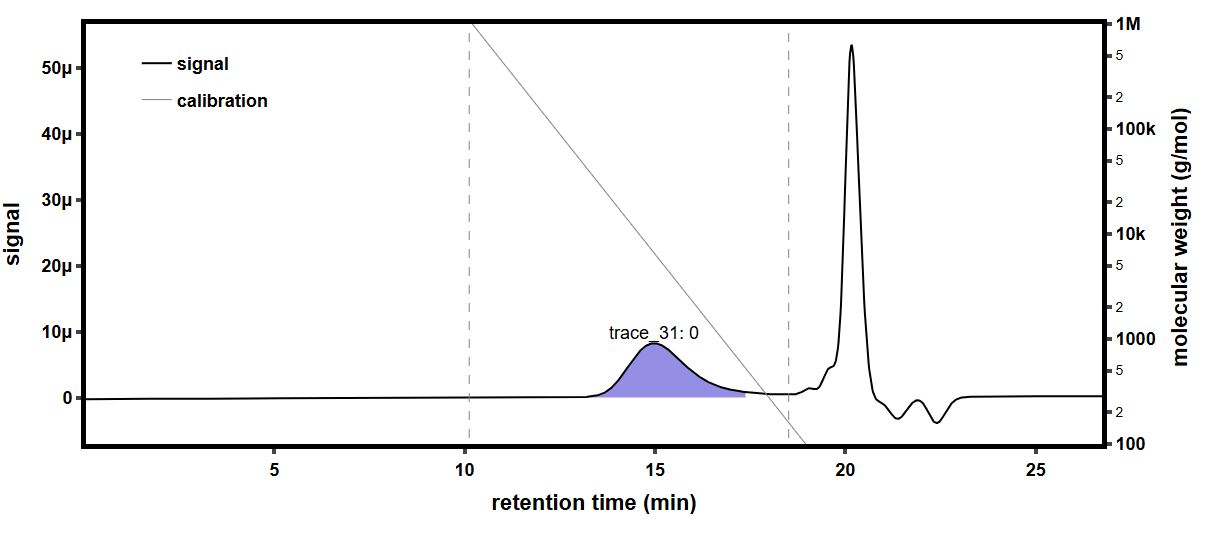

The file beside this chart, header and first rows:
time (min), raw light scattering data: detector volt…, raw light scattering data: detector volt…, raw light scattering data: detector volt…, raw light scattering data: detector volt…, raw light scattering data: detector volt…, raw light scattering data: detector volt…, raw light scattering data: detector volt…, raw light scattering data: detector volt…, raw UV absorbance data: detector voltage…, differential refractive index data: diff…, Forward Laser Monitor: Forward Laser Mon…, Auto-inject Signal: Auto-inject Signal, Auto-inject Signal: Auto-inject Signal, absolute refractive index data: absolute…
-0.1765, 0.02564, 0.01488, 0.03966, 0.02832, 0.03291, 0.02703, 0.04121, 0.01605, , 0.000526, 1.004, , 1.334
-0.1597, 0.02564, 0.01488, 0.03966, 0.02832, 0.03291, 0.02703, 0.04121, 0.01605, , 0.000526, 1.004, , 1.334
-0.1429, 0.02564, 0.01487, 0.03966, 0.02832, 0.03291, 0.02703, 0.04121, 0.01605, , 0.000526, 1.004, , 1.335
-0.126, 0.02564, 0.01487, 0.03966, 0.02832, 0.03291, 0.02703, 0.04121, 0.01605, , 0.000526, 1.004, , 1.335
-0.1092, 0.02564, 0.01488, 0.03966, 0.02833, 0.03291, 0.02703, 0.04121, 0.01605, , 0.000526, 1.004, , 1.335
-0.09237, 0.02564, 0.01488, 0.03966, 0.02832, 0.03291, 0.02702, 0.04121, 0.01605, , 0.000526, 1.004, , 1.335
-0.07554, 0.02564, 0.01488, 0.03966, 0.02832, 0.03291, 0.02703, 0.04121, 0.01605, , 0.000526, 1.004, , 1.335
-0.0587, 0.02564, 0.01488, 0.03966, 0.02831, 0.03291, 0.02703, 0.04121, 0.01605, , 0.000526, 1.004, , 1.335
-0.04187, 0.02564, 0.01488, 0.03966, 0.02832, 0.03291, 0.02703, 0.04121, 0.01605, , 0.000526, 1.004, , 1.335
-0.02503, 0.02564, 0.01488, 0.03966, 0.02832, 0.03291, 0.02703, 0.04121, 0.01605, , 0.000526, 1.004, , 1.335
-0.008199, 0.02564, 0.01488, 0.03966, 0.02832, 0.03291, 0.02703, 0.04121, 0.01605, , 0.000526, 1.004, , 1.335
0.008635, 0.02564, 0.01488, 0.03966, 0.02832, 0.03291, 0.02703, 0.04121, 0.01605, , 0.000526, 1.004, , 1.335
0.02547, 0.02564, 0.01488, 0.03966, 0.02832, 0.03291, 0.02703, 0.04121, 0.01605, , 0.000526, 1.004, , 1.335
0.0423, 0.02564, 0.01488, 0.03966, 0.02832, 0.03291, 0.02702, 0.04121, 0.01605, , 0.000526, 1.004, , 1.335
0.05914, 0.02564, 0.01488, 0.03966, 0.02832, 0.03291, 0.02703, 0.04121, 0.01605, , 0.000526, 1.004, , 1.335
0.07597, 0.02564, 0.01488, 0.03966, 0.02832, 0.03291, 0.02703, 0.04121, 0.01605, 0.05323, 0.000526, 1.004, , 1.335
0.09281, 0.02564, 0.01488, 0.03966, 0.02832, 0.03291, 0.02703, 0.04121, 0.01605, 0.05337, 0.000526, 1.004, , 1.335
0.1096, 0.02564, 0.01488, 0.03966, 0.02832, 0.03291, 0.02703, 0.04121, 0.01605, 0.0534, 0.000526, 1.004, , 1.335
0.1265, 0.02564, 0.01488, 0.03966, 0.02832, 0.03291, 0.02702, 0.04121, 0.01605, 0.05342, 0.000526, 1.004, , 1.335
0.1433, 0.02564, 0.01488, 0.03966, 0.02832, 0.03291, 0.02703, 0.04121, 0.01605, 0.05352, 0.000526, 1.004, , 1.335
0.1601, 0.02564, 0.01488, 0.03966, 0.02832, 0.03291, 0.02703, 0.04121, 0.01605, 0.05354, 0.000526, 1.004, , 1.335
0.177, 0.02564, 0.01487, 0.03966, 0.02832, 0.03291, 0.02703, 0.04121, 0.01605, 0.0534, 0.000526, 1.004, , 1.335
0.1938, 0.02564, 0.01487, 0.03966, 0.02832, 0.03291, 0.02703, 0.04121, 0.01605, 0.05327, 0.000526, 1.004, , 1.335
0.2106, 0.02564, 0.01488, 0.03966, 0.02832, 0.03291, 0.02703, 0.04121, 0.01605, 0.05323, 0.000526, 1.004, , 1.335
0.2275, 0.02564, 0.01488, 0.03966, 0.02832, 0.03291, 0.02703, 0.04121, 0.01605, 0.05321, 0.000526, 1.004, , 1.335
0.2443, 0.02564, 0.01488, 0.03966, 0.02832, 0.03291, 0.02703, 0.04121, 0.01605, 0.05325, 0.000526, 1.004, , 1.335
0.2612, 0.02564, 0.01488, 0.03966, 0.02833, 0.03291, 0.02703, 0.04121, 0.01605, 0.0533, 0.000526, 1.004, , 1.335
0.278, 0.02565, 0.01488, 0.03966, 0.02832, 0.03291, 0.02703, 0.04121, 0.01605, 0.05331, 0.000526, 1.004, , 1.335
0.2948, 0.02564, 0.01488, 0.03966, 0.02832, 0.03291, 0.02703, 0.04121, 0.01605, 0.05323, 0.000526, 1.004, , 1.335
0.3117, 0.02564, 0.01488, 0.03966, 0.02832, 0.03291, 0.02703, 0.04121, 0.01605, 0.05319, 0.000526, 1.004, , 1.335
0.3285, 0.02564, 0.01488, 0.03966, 0.02833, 0.03291, 0.02703, 0.04121, 0.01605, 0.05327, 0.000526, 1.004, , 1.335
0.3453, 0.02564, 0.01488, 0.03966, 0.02833, 0.03291, 0.02703, 0.04121, 0.01605, 0.05328, 0.000526, 1.004, , 1.335
0.3622, 0.02564, 0.01488, 0.03966, 0.02832, 0.03291, 0.02703, 0.04121, 0.01605, 0.05319, 0.000526, 1.004, , 1.335
0.379, 0.02564, 0.01488, 0.03966, 0.02832, 0.03291, 0.02703, 0.04121, 0.01605, 0.05314, 0.000526, 1.004, , 1.335
0.3958, 0.02564, 0.01487, 0.03966, 0.02832, 0.03291, 0.02703, 0.04121, 0.01605, 0.05316, 0.000526, 1.004, , 1.335
0.4127, 0.02564, 0.01487, 0.03966, 0.02832, 0.03291, 0.02703, 0.04121, 0.01605, 0.05322, 0.000526, 1.004, , 1.335
0.4295, 0.02564, 0.01487, 0.03966, 0.02832, 0.03291, 0.02703, 0.04121, 0.01605, 0.05325, 0.000526, 1.004, , 1.335
0.4463, 0.02564, 0.01488, 0.03966, 0.02832, 0.03291, 0.02703, 0.04121, 0.01605, 0.05324, 0.000526, 1.004, , 1.335
0.4632, 0.02564, 0.01488, 0.03966, 0.02832, 0.03291, 0.02703, 0.04121, 0.01605, 0.05329, 0.000526, 1.004, , 1.335
0.48, 0.02564, 0.01488, 0.03966, 0.02832, 0.03291, 0.02703, 0.04121, 0.01605, 0.05338, 0.000526, 1.004, , 1.335
0.4968, 0.02564, 0.01488, 0.03966, 0.02832, 0.03291, 0.02703, 0.04121, 0.01605, 0.0534, 0.000526, 1.004, , 1.335
0.5137, 0.02564, 0.01487, 0.03966, 0.02832, 0.03291, 0.02703, 0.04121, 0.01605, 0.0534, 0.000526, 1.004, , 1.335
0.5305, 0.02564, 0.01487, 0.03966, 0.02832, 0.03291, 0.02703, 0.04121, 0.01605, 0.05337, 0.000526, 1.004, , 1.335
0.5473, 0.02564, 0.01488, 0.03966, 0.02832, 0.03291, 0.02703, 0.04121, 0.01605, 0.05335, 0.000526, 1.004, , 1.335
0.5642, 0.02564, 0.01488, 0.03966, 0.02832, 0.03291, 0.02703, 0.04121, 0.01605, 0.05342, 0.000526, 1.004, , 1.335
0.581, 0.02564, 0.01488, 0.03966, 0.02832, 0.03291, 0.02703, 0.04121, 0.01605, 0.0535, 0.000526, 1.004, , 1.335
0.5978, 0.02564, 0.01488, 0.03966, 0.02833, 0.03291, 0.02703, 0.04121, 0.01605, 0.05352, 0.000526, 1.004, , 1.335
0.6147, 0.02564, 0.01487, 0.03966, 0.02832, 0.03291, 0.02703, 0.04121, 0.01605, 0.05351, 0.000526, 1.004, , 1.335
0.6315, 0.02564, 0.01487, 0.03966, 0.02832, 0.03291, 0.02703, 0.04121, 0.01605, 0.05346, 0.000526, 1.004, , 1.335
0.6483, 0.02564, 0.01488, 0.03966, 0.02832, 0.03291, 0.02703, 0.04121, 0.01605, 0.05337, 0.000526, 1.004, , 1.335
0.6652, 0.02564, 0.01488, 0.03966, 0.02832, 0.03291, 0.02703, 0.04121, 0.01605, 0.05333, 0.000526, 1.004, , 1.335
0.682, 0.02564, 0.01487, 0.03966, 0.02832, 0.03291, 0.02703, 0.04121, 0.01605, 0.05335, 0.000526, 1.004, , 1.335
0.6989, 0.02564, 0.01488, 0.03966, 0.02832, 0.03291, 0.02703, 0.04121, 0.01605, 0.05338, 0.000526, 1.004, , 1.335
0.7157, 0.02564, 0.01487, 0.03966, 0.02832, 0.03291, 0.02703, 0.04121, 0.01605, 0.05335, 0.000526, 1.004, , 1.335
0.7325, 0.02564, 0.01487, 0.03966, 0.02833, 0.03291, 0.02703, 0.04121, 0.01605, 0.05332, 0.000526, 1.005, , 1.335
0.7494, 0.02564, 0.01487, 0.03966, 0.02832, 0.03291, 0.02703, 0.04121, 0.01605, 0.0533, 0.000526, 1.005, , 1.335
0.7662, 0.02565, 0.01488, 0.03966, 0.02832, 0.03291, 0.02703, 0.04121, 0.01605, 0.05323, 0.000526, 1.004, , 1.334
0.783, 0.02565, 0.01488, 0.03967, 0.02833, 0.03292, 0.02703, 0.04122, 0.01605, 0.0532, 0.000526, 1.004, , 1.334
0.7999, 0.02564, 0.01488, 0.03966, 0.02833, 0.03291, 0.02703, 0.04121, 0.01605, 0.05326, 0.000526, 1.005, , 1.334
0.8167, 0.02564, 0.01488, 0.03966, 0.02833, 0.03291, 0.02703, 0.04121, 0.01605, 0.0534, 0.000526, 1.004, , 1.334
... 1,603 more rows
